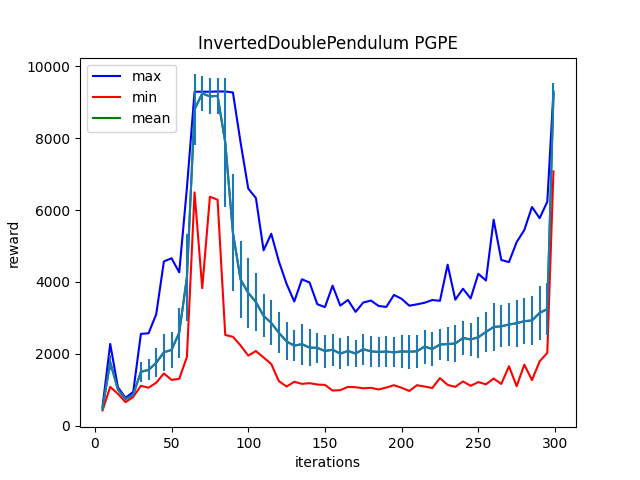

The table this chart was drawn from, first rows:
Iter:5, max:529.0355224609375, mean:476.8716735839844, min:426.8257141113281, std:23.267749786376953
Iter:10, max:2276.216552734375, mean:1768.9912109375, min:1080.4500732421875, std:207.2571258544922
Iter:15, max:1071.730712890625, mean:1009.5031127929688, min:889.3484497070312, std:49.57233810424805
Iter:20, max:775.0064697265625, mean:738.3754272460938, min:656.11767578125, std:27.523303985595703
Iter:25, max:940.70751953125, mean:862.7885131835938, min:801.9403076171875, std:23.022825241088867
Iter:30, max:2556.103759765625, mean:1500.498046875, min:1111.16650390625, std:279.4737243652344
Iter:35, max:2573.443603515625, mean:1555.048583984375, min:1057.5367431640625, std:294.5574645996094
Iter:40, max:3101.344970703125, mean:1752.055908203125, min:1197.449462890625, std:397.5323486328125
Iter:45, max:4572.73583984375, mean:2044.11572265625, min:1455.217041015625, std:517.4552612304688
Iter:50, max:4659.95703125, mean:2110.99267578125, min:1275.710205078125, std:495.2391052246094
Iter:55, max:4267.48291015625, mean:2590.3388671875, min:1304.5750732421875, std:694.445068359375
Iter:60, max:6611.6162109375, mean:4127.09716796875, min:1911.512451171875, std:1218.628662109375
Iter:65, max:9293.0068359375, mean:8798.796875, min:6493.5048828125, std:976.9491577148438
Iter:70, max:9294.423828125, mean:9246.0263671875, min:3827.49951171875, std:480.8228759765625
Iter:75, max:9293.28125, mean:9163.07421875, min:6370.41064453125, std:500.0691223144531
Iter:80, max:9300.048828125, mean:9178.9384765625, min:6291.162109375, std:497.6839294433594
Iter:85, max:9300.2744140625, mean:7886.76220703125, min:2525.96044921875, std:1799.607421875
Iter:90, max:9273.9326171875, mean:5372.115234375, min:2473.888671875, std:1631.518310546875
Iter:95, max:7881.341796875, mean:4067.691650390625, min:2234.142333984375, std:1072.109619140625
Iter:100, max:6598.82568359375, mean:3695.299072265625, min:1950.71337890625, std:965.69775390625
Iter:105, max:6334.98974609375, mean:3441.1591796875, min:2079.110107421875, std:803.4291381835938
Iter:110, max:4881.712890625, mean:3057.3798828125, min:1899.4149169921875, std:596.085205078125
Iter:115, max:5341.25048828125, mean:2861.78662109375, min:1718.12451171875, std:627.5109252929688
Iter:120, max:4569.52392578125, mean:2583.57421875, min:1239.0333251953125, std:572.3088989257812
Iter:125, max:3945.990966796875, mean:2345.7978515625, min:1092.169921875, std:526.9313354492188
Iter:130, max:3457.402587890625, mean:2228.29833984375, min:1223.2037353515625, std:437.4288635253906
Iter:135, max:4074.4794921875, mean:2270.28564453125, min:1164.83447265625, std:569.683837890625
Iter:140, max:3985.003662109375, mean:2173.4365234375, min:1184.5587158203125, std:517.859130859375
Iter:145, max:3382.949951171875, mean:2168.449951171875, min:1147.17529296875, std:422.4461975097656
Iter:150, max:3300.677001953125, mean:2079.00244140625, min:1136.184326171875, std:459.02880859375
Iter:155, max:3897.691162109375, mean:2114.03515625, min:979.3098754882812, std:443.45379638671875
Iter:160, max:3342.65673828125, mean:2007.44921875, min:989.9424438476562, std:437.04449462890625
Iter:165, max:3499.405029296875, mean:2080.864501953125, min:1080.65283203125, std:426.0860595703125
Iter:170, max:3169.410400390625, mean:2008.581298828125, min:1071.9359130859375, std:377.2664794921875
Iter:175, max:3429.229736328125, mean:2129.48095703125, min:1041.2374267578125, std:428.0158386230469
Iter:180, max:3483.124267578125, mean:2069.82373046875, min:1055.7293701171875, std:434.5355224609375
Iter:185, max:3332.458251953125, mean:2052.96923828125, min:1009.379150390625, std:429.85113525390625
Iter:190, max:3305.583740234375, mean:2063.63232421875, min:1063.7083740234375, std:431.7082214355469
Iter:195, max:3639.320068359375, mean:2040.908203125, min:1127.671875, std:415.6513977050781
Iter:200, max:3531.623779296875, mean:2069.074951171875, min:1056.988037109375, std:449.32391357421875
Iter:205, max:3339.831787109375, mean:2059.6787109375, min:966.7468872070312, std:476.80487060546875
Iter:210, max:3378.50927734375, mean:2072.055908203125, min:1127.972412109375, std:455.27880859375
Iter:215, max:3421.912109375, mean:2202.45556640625, min:1090.8870849609375, std:470.8619079589844
Iter:220, max:3498.523193359375, mean:2134.32080078125, min:1048.946044921875, std:475.43817138671875
Iter:225, max:3475.75927734375, mean:2259.80224609375, min:1326.4141845703125, std:442.7991638183594
Iter:230, max:4482.0126953125, mean:2273.0859375, min:1136.2879638671875, std:463.53558349609375
Iter:235, max:3507.2236328125, mean:2287.57080078125, min:1081.5439453125, std:517.1812744140625
Iter:240, max:3812.759765625, mean:2441.5859375, min:1232.321044921875, std:483.35797119140625
Iter:245, max:3541.77978515625, mean:2400.433837890625, min:1110.531982421875, std:452.7350769042969
Iter:250, max:4228.02734375, mean:2460.805419921875, min:1213.9530029296875, std:578.5667724609375
Iter:255, max:4041.309814453125, mean:2610.81396484375, min:1152.9671630859375, std:554.9398803710938
Iter:260, max:5732.5390625, mean:2745.55517578125, min:1312.9244384765625, std:661.913818359375
Iter:265, max:4611.68603515625, mean:2767.325927734375, min:1163.03271484375, std:582.641845703125
Iter:270, max:4553.865234375, mean:2816.0205078125, min:1654.4150390625, std:604.2748413085938
Iter:275, max:5108.0234375, mean:2851.9326171875, min:1099.6829833984375, std:647.2725219726562
Iter:280, max:5445.84716796875, mean:2909.827392578125, min:1698.881591796875, std:645.9258422851562
Iter:285, max:6086.931640625, mean:2929.60498046875, min:1269.9453125, std:672.2919921875
Iter:290, max:5775.34619140625, mean:3139.71533203125, min:1791.46875, std:758.7950439453125
Iter:295, max:6235.76611328125, mean:3247.386962890625, min:2026.9598388671875, std:733.2489013671875
Iter:299, max:9303.1103515625, mean:9231.4580078125, min:7078.5478515625, std:306.8927917480469
